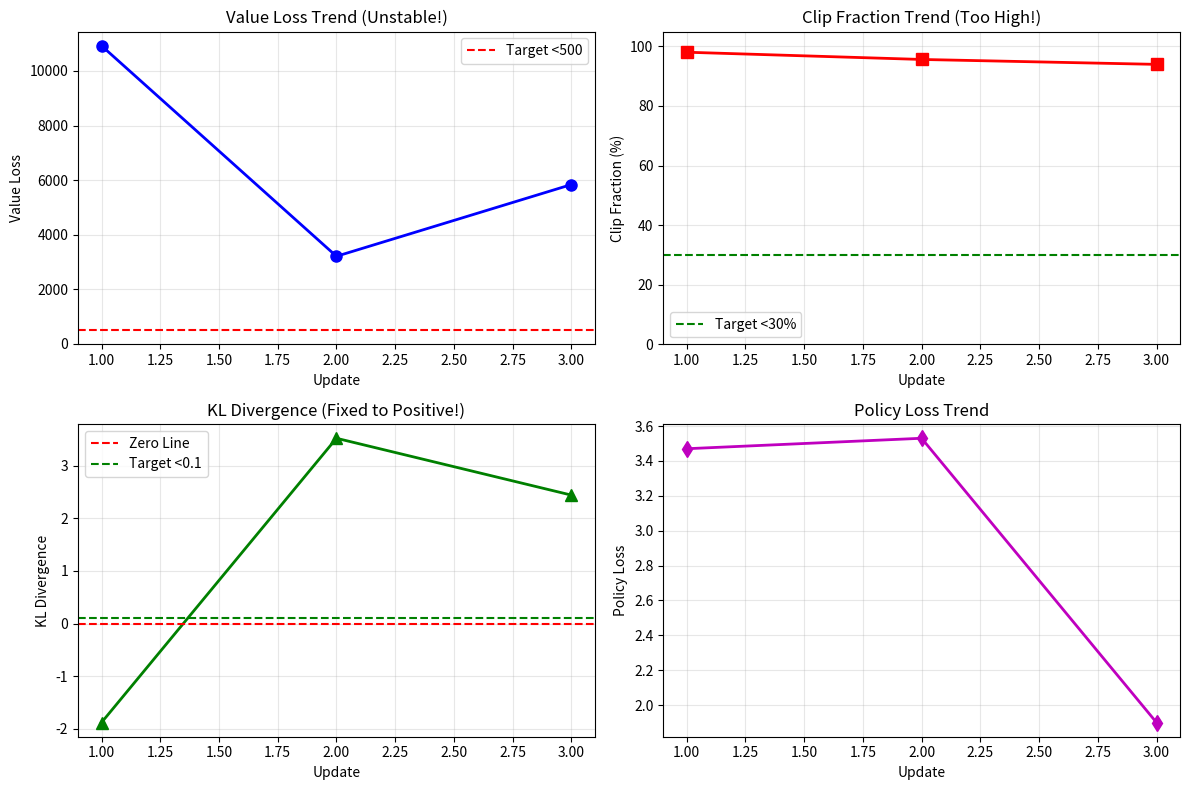

Recreate this plot in Python.
#!/usr/bin/env python3
"""
分析训练趋势
"""

import matplotlib.pyplot as plt
import numpy as np

# 你的训练数据
updates = [1, 2, 3]
policy_losses = [3.47, 3.53, 1.90]
value_losses = [10924.66, 3203.81, 5834.63]
clip_fractions = [0.9806, 0.9563, 0.9398]
kl_divergences = [-1.88, 3.52, 2.44]

print("="*80)
print("训练趋势分析")
print("="*80)

print(f"\nUpdate-by-Update分析:")
print(f"{'Update':<8} {'Policy':>10} {'Value':>12} {'Clip%':>8} {'KL':>10}")
print("-"*60)
for i in range(len(updates)):
    print(f"{updates[i]:<8} {policy_losses[i]:>10.2f} {value_losses[i]:>12.2f} {clip_fractions[i]*100:>7.1f}% {kl_divergences[i]:>10.2f}")

print(f"\n趋势判断:")
print("-"*80)

# Policy loss趋势
policy_trend = "下降" if policy_losses[-1] < policy_losses[0] else "上升"
print(f"Policy Loss: {policy_losses[0]:.2f} -> {policy_losses[-1]:.2f} ({policy_trend})")
if policy_trend == "下降":
    print(f"  [OK] 策略损失在下降，训练有进展")
else:
    print(f"  [WARN] 策略损失在上升")

# Value loss趋势
print(f"\nValue Loss: {value_losses[0]:.0f} -> {value_losses[-1]:.0f}")
print(f"  Update 1->2: {value_losses[0]:.0f} -> {value_losses[1]:.0f} (降低{(1-value_losses[1]/value_losses[0])*100:.1f}%)")
print(f"  Update 2->3: {value_losses[1]:.0f} -> {value_losses[2]:.0f} (上升{(value_losses[2]/value_losses[1]-1)*100:.1f}%)")
print(f"  [CRITICAL] Value Loss在震荡！第2次更新后反而恶化")

# Clip fraction趋势
clip_trend = clip_fractions[-1] - clip_fractions[0]
print(f"\nClip Fraction: {clip_fractions[0]*100:.1f}% -> {clip_fractions[-1]*100:.1f}%")
print(f"  变化: {clip_trend*100:+.1f}%")
if abs(clip_trend) < 0.05:
    print(f"  [WARN] Clip率几乎不变，在95%左右徘徊")
else:
    print(f"  [OK] Clip率在缓慢下降")

# KL趋势
print(f"\nKL Divergence: {kl_divergences[0]:.2f} -> {kl_divergences[-1]:.2f}")
print(f"  [OK] Update 1的KL=-1.88已修复为正数")
print(f"  [WARN] KL=2.4还是偏大（正常<0.1）")

print(f"\n" + "="*80)
print("核心问题诊断")
print("="*80)

print(f"\nValue Loss震荡原因:")
print(f"  Update 1: 10925 (极高，网络乱预测)")
print(f"  Update 2: 3204 (降低70%，网络开始学习)")
print(f"  Update 3: 5835 (反弹82%！网络被新样本打乱)")
print(f"\n  -> 这说明：")
print(f"     1. Reward方差太大，Value网络无法稳定学习")
print(f"     2. 学习率可能太高，过拟合到每批样本")
print(f"     3. 样本量太少（10 episodes），梯度噪声大")

print(f"\nClip率95%的原因:")
print(f"  不只是bug，还有:")
print(f"  - 学习率3e-4在reward方差大时太激进")
print(f"  - K_epochs=2，每批数据训练2轮，累积变化")
print(f"  - 初期策略不稳定")

print(f"\n" + "="*80)
print("解决方案")
print("="*80)

print(f"\n根本问题：Reward方差太大")
print(f"\n方案1（推荐）：降低学习率+减少K_epochs")
print(f"  lr: 3e-4 -> 1e-4")
print(f"  K_epochs: 2 -> 1")
print(f"  预期：clip率降到50-70%，value loss震荡减小")

print(f"\n方案2（更激进）：进一步降低Budget惩罚")
print(f"  debt_penalty_coef: 0.3 -> 0.1-0.2")
print(f"  initial_budgets: 10000 -> 15000")
print(f"  预期：减少负债概率，reward方差变小")

print(f"\n方案3（最保险）：Reward归一化（运行时）")
print(f"  不用固定缩放 /200")
print(f"  而是收集一批reward，动态标准化")
print(f"  mean=0, std=1")
print(f"  预期：Value loss稳定在10-50")

print(f"\n当前建议：")
print(f"  先试方案1（最简单）")
print(f"  如果value loss还是震荡，再试方案2或3")

print("="*80)

# 可视化
fig, axes = plt.subplots(2, 2, figsize=(12, 8))

# Value loss
ax1 = axes[0, 0]
ax1.plot(updates, value_losses, 'b-o', linewidth=2, markersize=8)
ax1.set_xlabel('Update')
ax1.set_ylabel('Value Loss')
ax1.set_title('Value Loss Trend (Unstable!)')
ax1.grid(True, alpha=0.3)
ax1.axhline(y=500, color='r', linestyle='--', label='Target <500')
ax1.legend()

# Clip fraction
ax2 = axes[0, 1]
ax2.plot(updates, np.array(clip_fractions)*100, 'r-s', linewidth=2, markersize=8)
ax2.set_xlabel('Update')
ax2.set_ylabel('Clip Fraction (%)')
ax2.set_title('Clip Fraction Trend (Too High!)')
ax2.grid(True, alpha=0.3)
ax2.axhline(y=30, color='g', linestyle='--', label='Target <30%')
ax2.legend()
ax2.set_ylim([0, 105])

# KL divergence
ax3 = axes[1, 0]
ax3.plot(updates, kl_divergences, 'g-^', linewidth=2, markersize=8)
ax3.set_xlabel('Update')
ax3.set_ylabel('KL Divergence')
ax3.set_title('KL Divergence (Fixed to Positive!)')
ax3.grid(True, alpha=0.3)
ax3.axhline(y=0, color='r', linestyle='--', label='Zero Line')
ax3.axhline(y=0.1, color='g', linestyle='--', label='Target <0.1')
ax3.legend()

# Policy loss
ax4 = axes[1, 1]
ax4.plot(updates, policy_losses, 'm-d', linewidth=2, markersize=8)
ax4.set_xlabel('Update')
ax4.set_ylabel('Policy Loss')
ax4.set_title('Policy Loss Trend')
ax4.grid(True, alpha=0.3)

plt.tight_layout()
plt.savefig('training_trend_analysis.png', dpi=150)
print(f"\n可视化已保存: training_trend_analysis.png")
plt.show()

